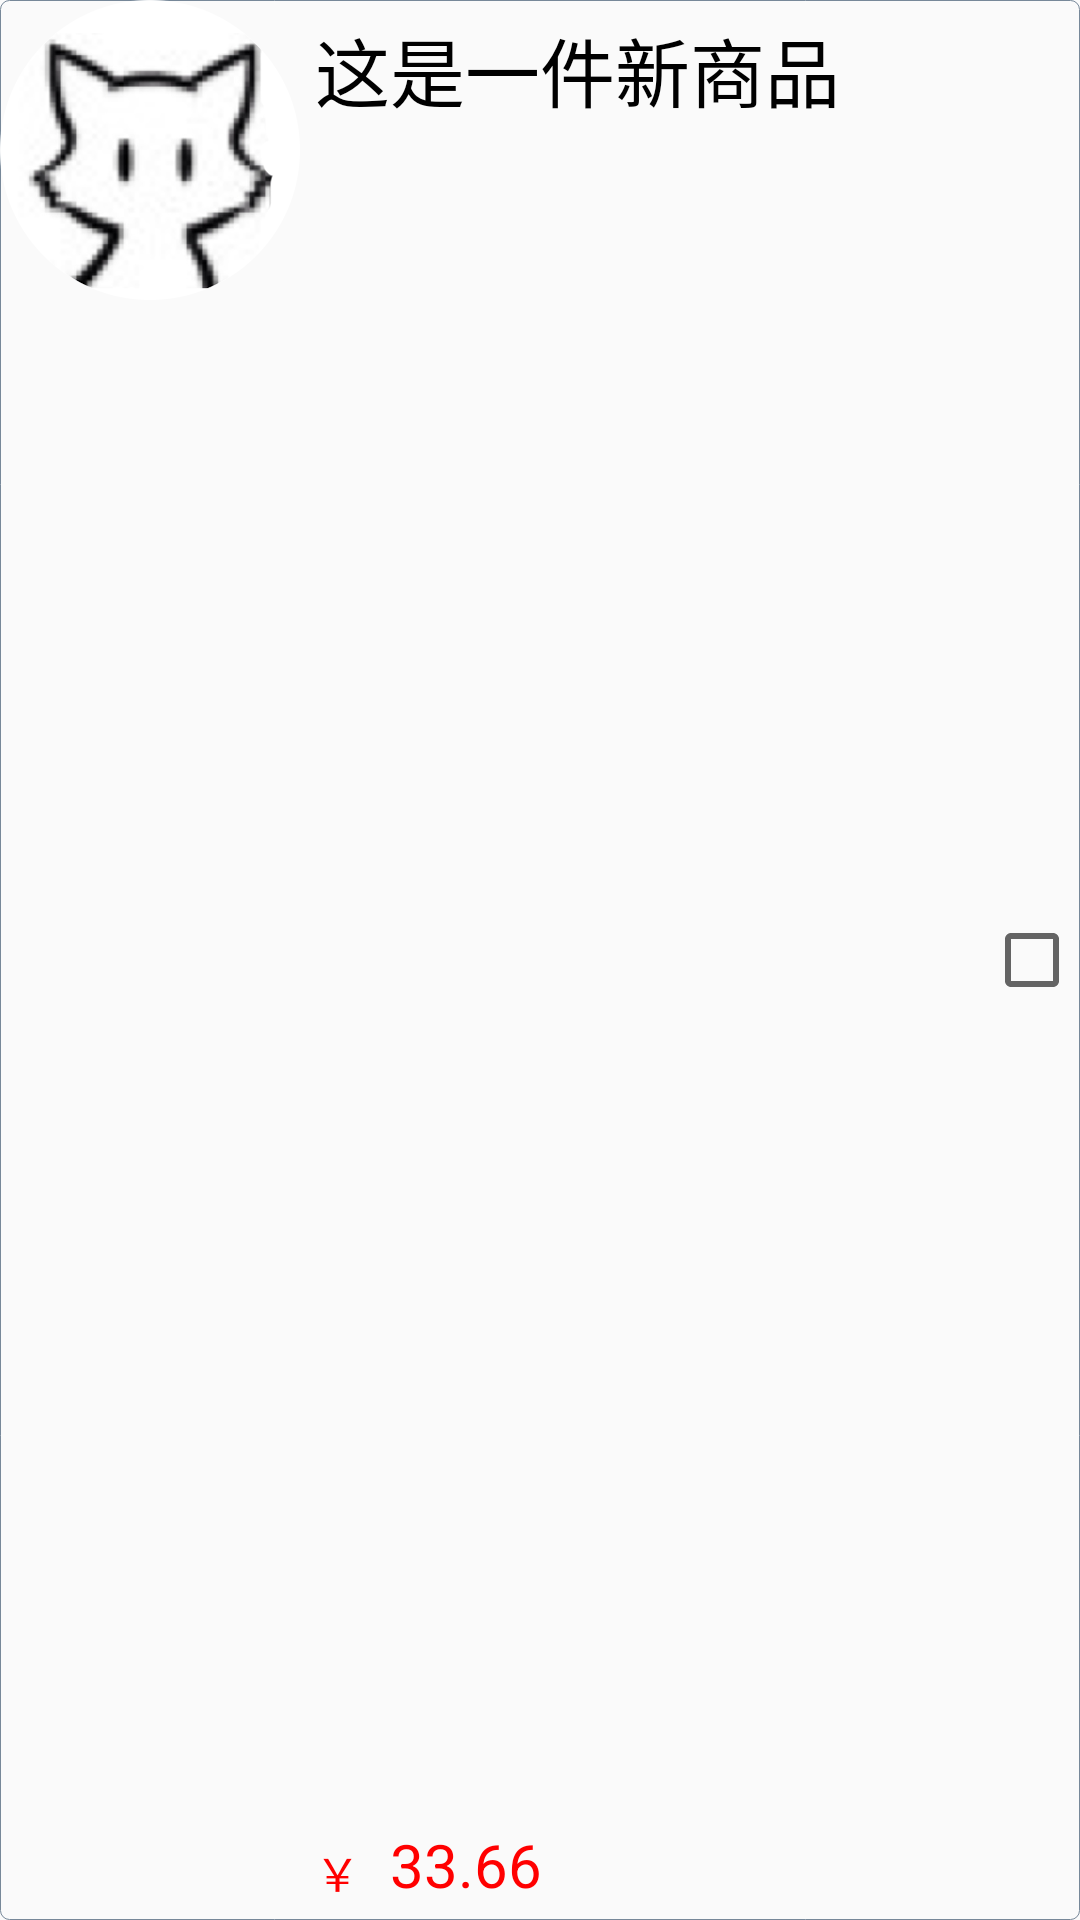

Layout XML and referenced resources for this Android screen:
<!-- AndroidManifest.xml: application theme AppTheme -->
<!-- res/layout/activity_my_common.xml -->
<?xml version="1.0" encoding="utf-8"?>
<RelativeLayout
    xmlns:android="http://schemas.android.com/apk/res/android"
    android:layout_width="match_parent"
    android:layout_height="100dp"
    android:layout_margin="15dp"
    android:background="@drawable/shape_blue_corner">
    <ImageView
        android:id="@+id/iv_amc"
        android:layout_width="100dp"
        android:layout_height="100dp"
        android:src="@drawable/circle_elves_ball"
        android:scaleType="fitXY"
        android:layout_alignParentLeft="true"/>
    <TextView
        android:layout_margin="5dp"
        android:id="@+id/tv_amc_title"
        android:layout_toRightOf="@+id/iv_amc"
        android:layout_width="match_parent"
        android:layout_height="wrap_content"
        android:text="这是一件新商品"
        android:textSize="25sp"
        android:textColor="#000"/>
    <TextView
        android:id="@+id/tv_amc_symbol"
        android:layout_margin="5dp"
        android:layout_toRightOf="@+id/iv_amc"
        android:layout_alignParentBottom="true"
        android:layout_width="wrap_content"
        android:layout_height="wrap_content"
        android:text="￥"
        android:textSize="15sp"
        android:textColor="#f00"/>
    <TextView
        android:id="@+id/tv_amc_price"
        android:layout_margin="5dp"
        android:layout_toRightOf="@+id/tv_amc_symbol"
        android:layout_alignParentBottom="true"
        android:layout_width="wrap_content"
        android:layout_height="wrap_content"
        android:text="33.66"
        android:textSize="20sp"
        android:textColor="#f00"/>
    <CheckBox
        android:clickable="false"
        android:focusable="false"
        android:focusableInTouchMode="false"
        android:id="@+id/cb_amc"
        android:layout_centerInParent="true"
        android:layout_alignParentRight="true"
        android:layout_width="wrap_content"
        android:layout_height="wrap_content" />
</RelativeLayout>
<!-- resources referenced by this layout -->
<resources>
  <!-- drawable circle_elves_ball: png bitmap (drawable, 47953 bytes) -->
  <!-- drawable shape_blue_corner (drawable) -->
  <?xml version="1.0" encoding="utf-8"?>
  <shape xmlns:android="http://schemas.android.com/apk/res/android">
      <corners android:topLeftRadius="3dp"
          android:topRightRadius="3dp"
          android:bottomRightRadius="3dp"
          android:bottomLeftRadius="3dp"/>
      <stroke android:width="0.1dp" android:color="#778899" />
  </shape>
  <style name="AppTheme" parent="Theme.AppCompat.Light.NoActionBar">
          
          <item name="colorPrimary">@color/colorPrimary</item>
          <item name="colorPrimaryDark">@color/colorPrimaryDark</item>
          <item name="colorAccent">@color/colorAccent</item>
      </style>
  <color name="colorPrimary">#3F51B5</color>
  <color name="colorPrimaryDark">#303F9F</color>
  <color name="colorAccent">#FF4081</color>
</resources>
